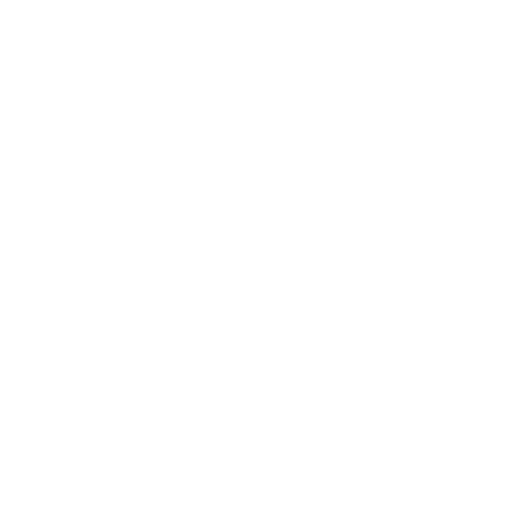
t = 0.00 s
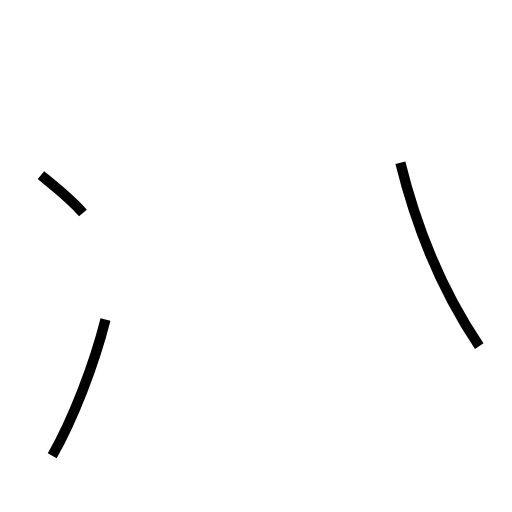
t = 1.18 s
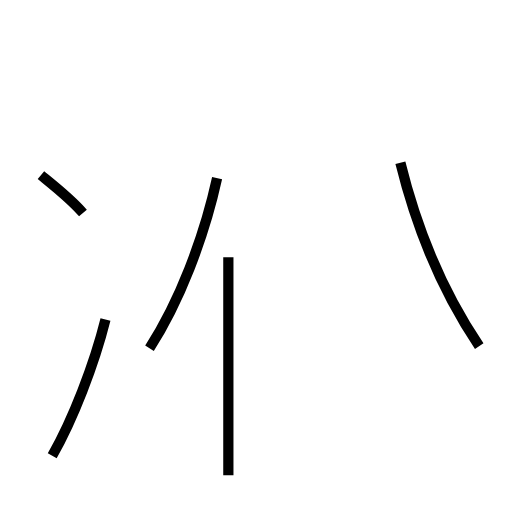
t = 2.36 s
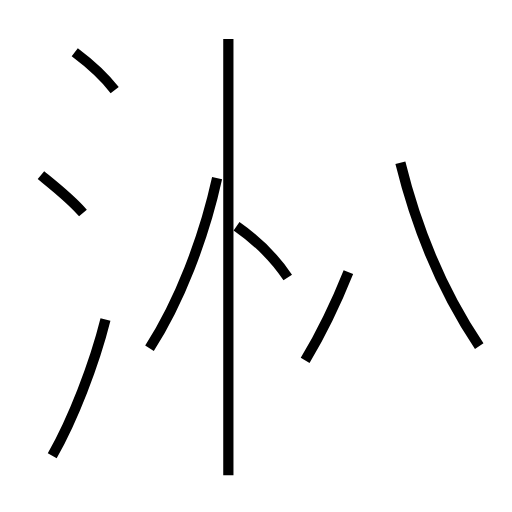
t = 3.66 s
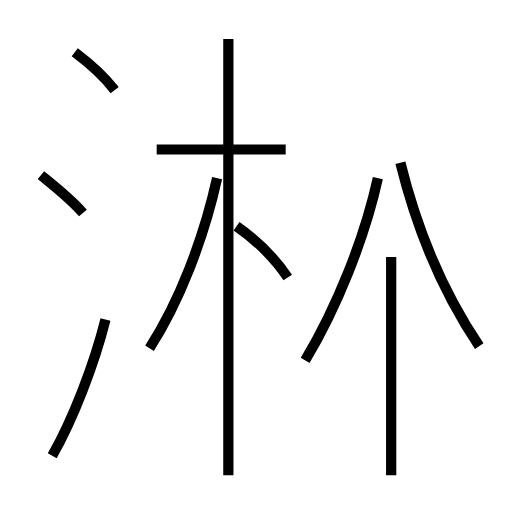
t = 4.97 s
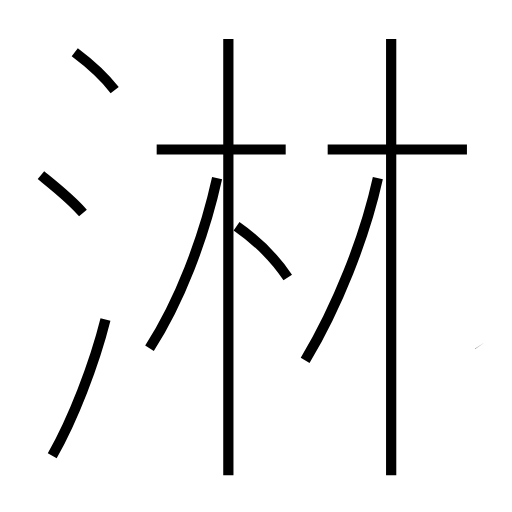
t = 6.02 s

The animated SVG that drew these frames (rendered in a browser with its animation timeline set to each time). Animation: 11 SMIL elements (animate=11); one cycle of 6.02 s.

<?xml version='1.0' encoding='utf-8'?>
<svg viewBox="0.0 -6.0 50.0 50.0" version="1.1" xmlns="http://www.w3.org/2000/svg"><rect x="-1000" y="-1000" width="2000" height="2000" stroke="white" fill="white" /><g style="fill:none;stroke:#000000;stroke-width:1"><path d="M 46.8 -10.2 C 43.5 -15.1 40.8 -21.2 39.1 -28.1 " transform="translate(0.0 38.0)" stroke-dasharray="19.584617220644276" stroke-dashoffset="19.584617220644276"><animate attributeName="stroke-dashoffset" from="19.584617220644276" to="0" dur="0.5875385166193282s" begin="0s; anim_end.end" fill="freeze" id="anim0" /></path><path d="M 5.1 0.5 C 7.1 -3.0 9.2 -8.4 10.3 -12.8 " transform="translate(0.0 38.0)" stroke-dasharray="14.317792451165259" stroke-dashoffset="14.317792451165259"><animate attributeName="stroke-dashoffset" from="14.317792451165259" to="0" dur="0.42953377353495775s" begin="anim0.end" fill="freeze" id="anim1" /></path><path d="M 8.1 -23.2 C 6.9 -24.6 5.1 -26.0 4.0 -26.9 " transform="translate(0.0 38.0)" stroke-dasharray="5.530145808110436" stroke-dashoffset="5.530145808110436"><animate attributeName="stroke-dashoffset" from="5.530145808110436" to="0" dur="0.16590437424331309s" begin="anim1.end" fill="freeze" id="anim2" /></path><path d="M 14.6 -10.0 C 17.5 -14.5 19.9 -20.7 21.2 -26.6 " transform="translate(0.0 38.0)" stroke-dasharray="17.95026962707827" stroke-dashoffset="17.95026962707827"><animate attributeName="stroke-dashoffset" from="17.95026962707827" to="0" dur="0.5385080888123481s" begin="anim2.end" fill="freeze" id="anim3" /></path><path d="M 22.3 2.4 L 22.3 -40.2 " transform="translate(0.0 38.0)" stroke-dasharray="42.6" stroke-dashoffset="42.6"><animate attributeName="stroke-dashoffset" from="42.6" to="0" dur="1.278s" begin="anim3.end" fill="freeze" id="anim4" /></path><path d="M 28.1 -16.9 C 26.9 -18.7 25.1 -20.5 23.1 -21.9 " transform="translate(0.0 38.0)" stroke-dasharray="7.109771150371119" stroke-dashoffset="7.109771150371119"><animate attributeName="stroke-dashoffset" from="7.109771150371119" to="0" dur="0.21329313451113358s" begin="anim4.end" fill="freeze" id="anim5" /></path><path d="M 11.2 -35.2 C 10.2 -36.5 8.5 -38.0 7.3 -38.9 " transform="translate(0.0 38.0)" stroke-dasharray="5.389574209665458" stroke-dashoffset="5.389574209665458"><animate attributeName="stroke-dashoffset" from="5.389574209665458" to="0" dur="0.16168722628996374s" begin="anim5.end" fill="freeze" id="anim6" /></path><path d="M 29.8 -8.8 C 32.9 -14.0 35.6 -20.7 36.9 -26.6 " transform="translate(0.0 38.0)" stroke-dasharray="19.238494366701815" stroke-dashoffset="19.238494366701815"><animate attributeName="stroke-dashoffset" from="19.238494366701815" to="0" dur="0.5771548310010545s" begin="anim6.end" fill="freeze" id="anim7" /></path><path d="M 27.9 -29.4 L 15.3 -29.4 " transform="translate(0.0 38.0)" stroke-dasharray="12.599999999999998" stroke-dashoffset="12.599999999999998"><animate attributeName="stroke-dashoffset" from="12.599999999999998" to="0" dur="0.37799999999999995s" begin="anim7.end" fill="freeze" id="anim8" /></path><path d="M 38.2 2.4 L 38.2 -40.2 " transform="translate(0.0 38.0)" stroke-dasharray="42.6" stroke-dashoffset="42.6"><animate attributeName="stroke-dashoffset" from="42.6" to="0" dur="1.278s" begin="anim8.end" fill="freeze" id="anim9" /></path><path d="M 45.6 -29.4 L 32.0 -29.4" transform="translate(0.0 38.0)" stroke-dasharray="13.600000000000001" stroke-dashoffset="13.600000000000001"><animate attributeName="stroke-dashoffset" from="13.600000000000001" to="0" dur="0.40800000000000003s" begin="anim9.end" fill="freeze" id="anim_end" /></path></g></svg>
